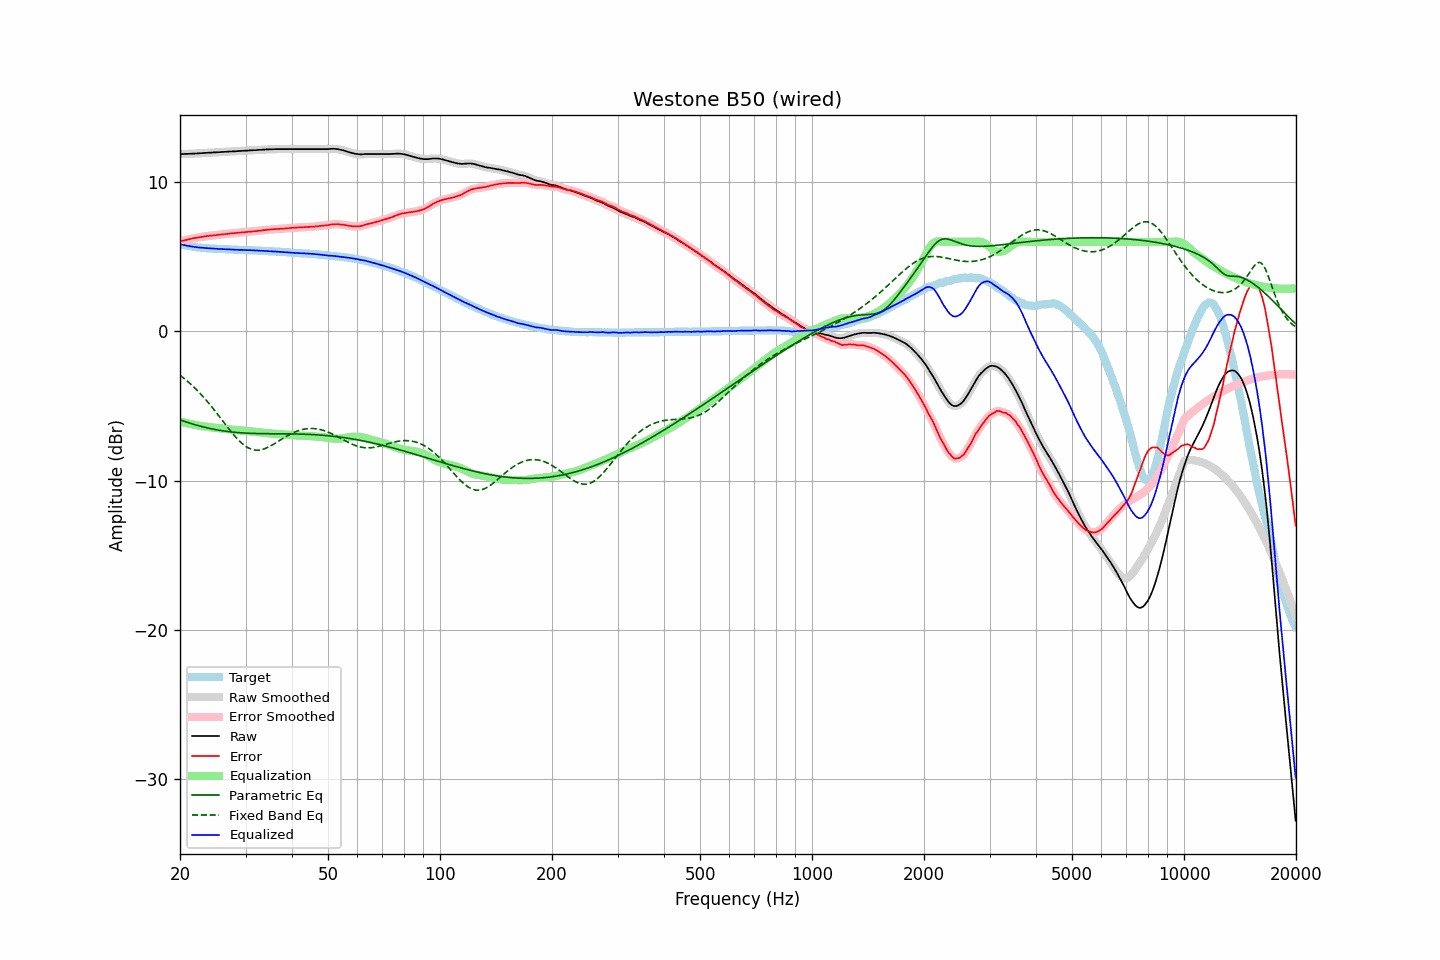

Source data for this figure (header and first rows):
frequency, raw, error, smoothed, error_smoothed, equalization, parametric_eq, fixed_band_eq, equalized_raw, equalized_smoothed, target
20.00, 11.88, 6.03, 11.88, 6.04, -6.03, -5.92, -2.93, 5.85, 5.85, 5.85
20.20, 11.88, 6.06, 11.88, 6.06, -6.06, -5.96, -3.01, 5.82, 5.82, 5.82
20.40, 11.88, 6.08, 11.89, 6.09, -6.09, -5.99, -3.10, 5.80, 5.80, 5.80
20.61, 11.89, 6.11, 11.89, 6.11, -6.11, -6.03, -3.18, 5.78, 5.78, 5.78
20.81, 11.89, 6.14, 11.89, 6.14, -6.14, -6.07, -3.27, 5.76, 5.76, 5.76
21.02, 11.89, 6.16, 11.90, 6.16, -6.16, -6.10, -3.37, 5.73, 5.73, 5.74
21.23, 11.90, 6.19, 11.90, 6.18, -6.19, -6.14, -3.46, 5.72, 5.71, 5.72
21.44, 11.90, 6.21, 11.91, 6.21, -6.21, -6.17, -3.56, 5.70, 5.70, 5.70
21.66, 11.91, 6.24, 11.91, 6.23, -6.23, -6.20, -3.66, 5.68, 5.68, 5.68
21.87, 11.91, 6.25, 11.92, 6.25, -6.25, -6.23, -3.76, 5.66, 5.66, 5.67
22.09, 11.92, 6.28, 11.92, 6.27, -6.27, -6.26, -3.87, 5.65, 5.65, 5.65
22.31, 11.92, 6.29, 11.93, 6.29, -6.29, -6.29, -3.98, 5.63, 5.63, 5.63
22.54, 11.93, 6.31, 11.93, 6.31, -6.31, -6.32, -4.09, 5.62, 5.62, 5.62
22.76, 11.94, 6.33, 11.94, 6.32, -6.33, -6.35, -4.20, 5.61, 5.61, 5.61
22.99, 11.94, 6.34, 11.95, 6.34, -6.34, -6.38, -4.32, 5.60, 5.60, 5.60
23.22, 11.95, 6.36, 11.95, 6.36, -6.36, -6.41, -4.44, 5.59, 5.59, 5.59
23.45, 11.96, 6.38, 11.96, 6.38, -6.37, -6.43, -4.56, 5.59, 5.58, 5.58
23.69, 11.96, 6.39, 11.97, 6.39, -6.39, -6.46, -4.69, 5.57, 5.58, 5.57
23.92, 11.97, 6.40, 11.97, 6.40, -6.40, -6.48, -4.82, 5.57, 5.57, 5.57
24.16, 11.97, 6.41, 11.98, 6.41, -6.42, -6.50, -4.95, 5.56, 5.56, 5.56
24.40, 11.98, 6.42, 11.98, 6.43, -6.43, -6.53, -5.08, 5.56, 5.56, 5.56
24.65, 11.99, 6.44, 11.99, 6.44, -6.44, -6.55, -5.21, 5.55, 5.55, 5.55
24.89, 11.99, 6.45, 12.00, 6.45, -6.45, -6.57, -5.35, 5.54, 5.54, 5.55
25.14, 12.00, 6.47, 12.00, 6.46, -6.46, -6.59, -5.49, 5.54, 5.54, 5.54
25.39, 12.00, 6.48, 12.01, 6.48, -6.48, -6.61, -5.63, 5.53, 5.53, 5.53
25.65, 12.01, 6.49, 12.01, 6.49, -6.49, -6.62, -5.77, 5.53, 5.53, 5.53
25.91, 12.02, 6.51, 12.02, 6.50, -6.50, -6.64, -5.91, 5.52, 5.52, 5.52
26.16, 12.02, 6.51, 12.03, 6.51, -6.51, -6.66, -6.05, 5.51, 5.51, 5.51
26.43, 12.03, 6.52, 12.03, 6.52, -6.52, -6.67, -6.19, 5.51, 5.51, 5.51
26.69, 12.03, 6.53, 12.04, 6.53, -6.53, -6.69, -6.33, 5.50, 5.50, 5.50
26.96, 12.04, 6.54, 12.04, 6.54, -6.54, -6.70, -6.47, 5.50, 5.50, 5.50
27.23, 12.05, 6.56, 12.05, 6.56, -6.56, -6.72, -6.60, 5.50, 5.49, 5.49
27.50, 12.05, 6.56, 12.06, 6.57, -6.57, -6.73, -6.74, 5.49, 5.49, 5.49
27.77, 12.06, 6.58, 12.06, 6.58, -6.58, -6.74, -6.87, 5.49, 5.48, 5.49
28.05, 12.06, 6.59, 12.07, 6.59, -6.59, -6.75, -6.99, 5.47, 5.48, 5.48
28.33, 12.07, 6.60, 12.07, 6.60, -6.60, -6.76, -7.11, 5.47, 5.47, 5.48
28.62, 12.08, 6.61, 12.08, 6.61, -6.61, -6.77, -7.23, 5.47, 5.47, 5.47
28.90, 12.08, 6.62, 12.09, 6.62, -6.62, -6.78, -7.34, 5.46, 5.47, 5.46
29.19, 12.09, 6.63, 12.09, 6.63, -6.63, -6.79, -7.44, 5.46, 5.46, 5.46
29.48, 12.10, 6.64, 12.10, 6.64, -6.64, -6.79, -7.53, 5.46, 5.46, 5.46
29.78, 12.10, 6.65, 12.11, 6.65, -6.65, -6.80, -7.62, 5.45, 5.46, 5.46
30.08, 12.11, 6.66, 12.11, 6.66, -6.66, -6.81, -7.70, 5.45, 5.45, 5.46
30.38, 12.11, 6.67, 12.12, 6.67, -6.67, -6.81, -7.76, 5.44, 5.45, 5.44
30.68, 12.12, 6.68, 12.12, 6.68, -6.68, -6.82, -7.82, 5.44, 5.44, 5.44
30.99, 12.13, 6.69, 12.13, 6.69, -6.69, -6.82, -7.87, 5.44, 5.44, 5.44
31.30, 12.13, 6.69, 12.14, 6.70, -6.70, -6.82, -7.90, 5.43, 5.44, 5.44
31.61, 12.14, 6.72, 12.14, 6.71, -6.71, -6.83, -7.93, 5.43, 5.43, 5.43
31.93, 12.14, 6.72, 12.15, 6.72, -6.72, -6.83, -7.94, 5.42, 5.42, 5.43
32.24, 12.15, 6.73, 12.15, 6.73, -6.73, -6.83, -7.95, 5.42, 5.42, 5.42
32.57, 12.16, 6.75, 12.16, 6.74, -6.75, -6.84, -7.94, 5.42, 5.41, 5.41
32.89, 12.16, 6.75, 12.17, 6.76, -6.76, -6.84, -7.93, 5.41, 5.41, 5.41
33.22, 12.17, 6.77, 12.17, 6.77, -6.77, -6.84, -7.91, 5.40, 5.40, 5.41
33.55, 12.18, 6.79, 12.18, 6.78, -6.78, -6.84, -7.87, 5.40, 5.40, 5.39
33.89, 12.18, 6.79, 12.19, 6.79, -6.79, -6.84, -7.84, 5.39, 5.39, 5.39
34.23, 12.19, 6.80, 12.19, 6.81, -6.81, -6.85, -7.79, 5.39, 5.39, 5.39
34.57, 12.19, 6.82, 12.20, 6.82, -6.82, -6.85, -7.74, 5.38, 5.38, 5.38
34.92, 12.20, 6.83, 12.20, 6.83, -6.83, -6.85, -7.69, 5.38, 5.37, 5.37
35.27, 12.20, 6.83, 12.20, 6.84, -6.84, -6.85, -7.63, 5.37, 5.37, 5.37
35.62, 12.20, 6.85, 12.21, 6.85, -6.85, -6.85, -7.56, 5.36, 5.36, 5.36
35.97, 12.21, 6.86, 12.21, 6.86, -6.85, -6.85, -7.50, 5.36, 5.36, 5.35
... 635 more rows
